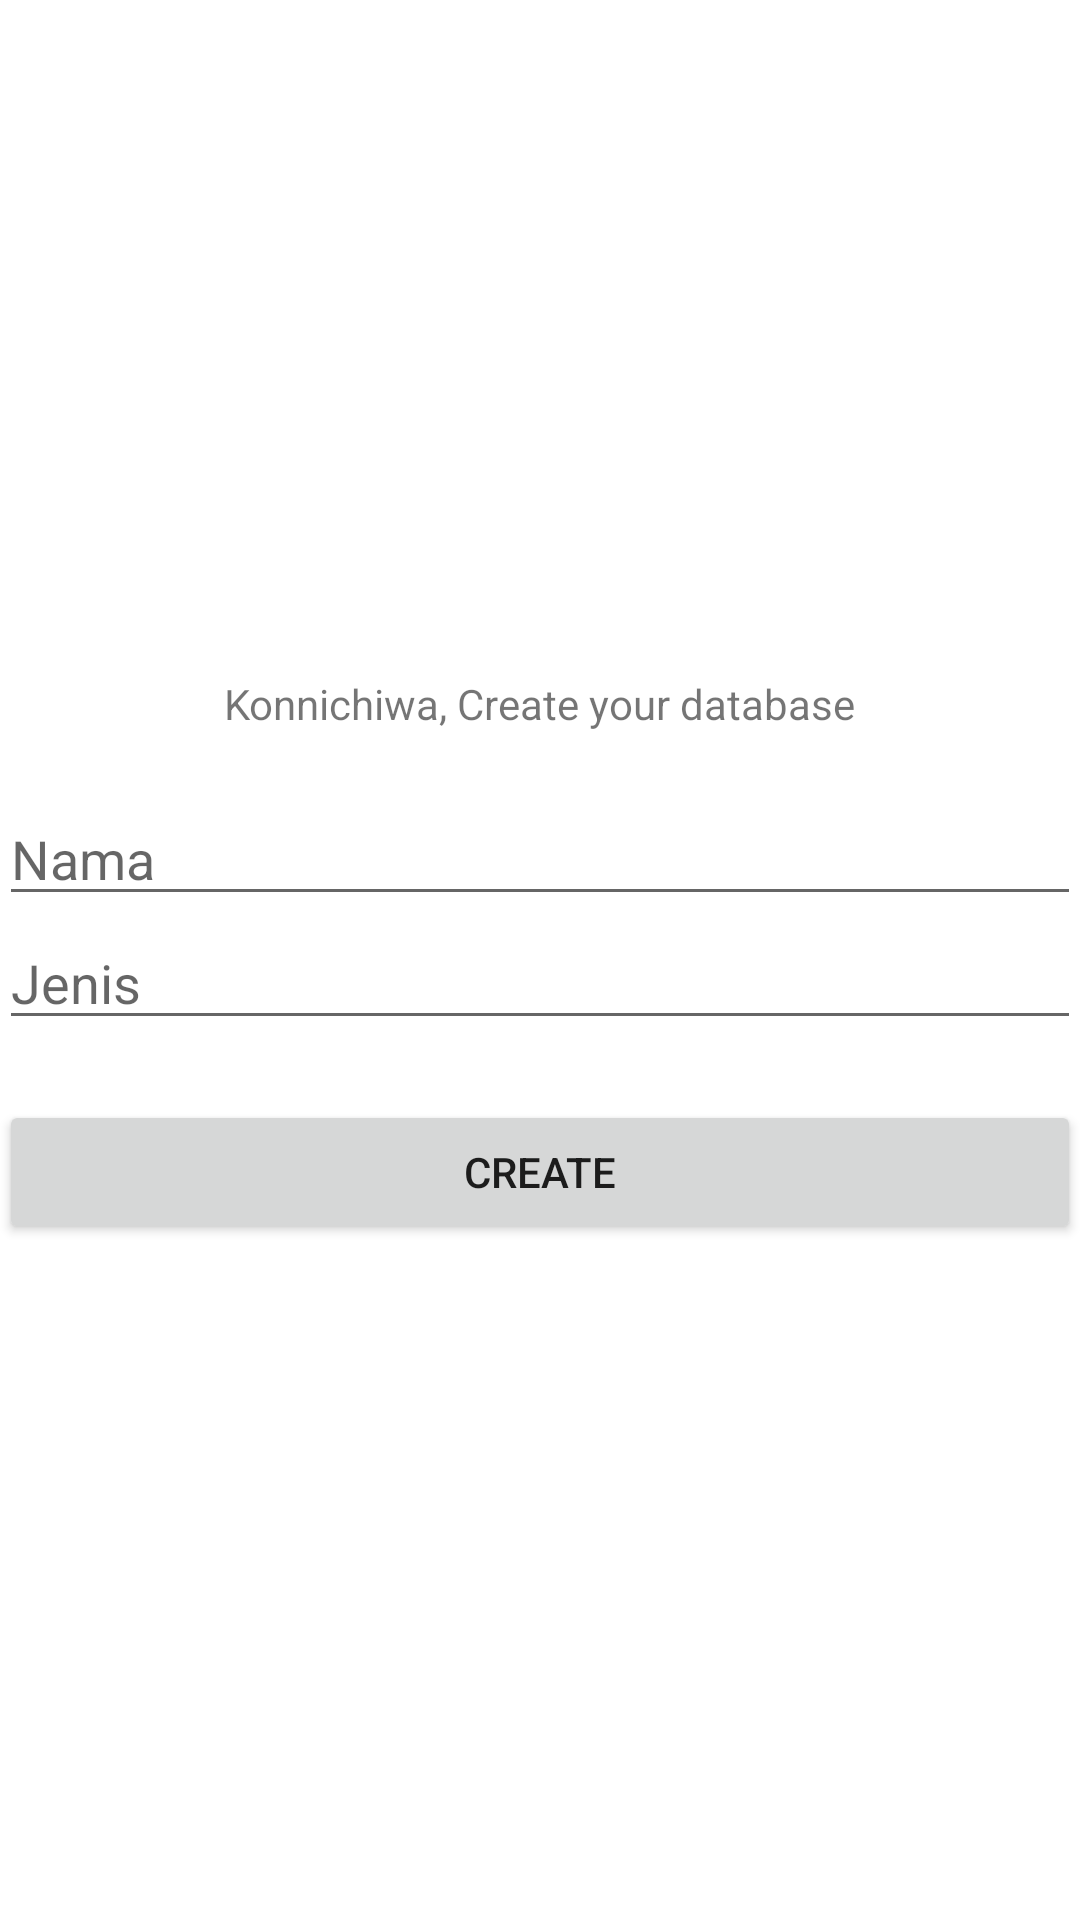

Here is an Android app screen rendered from its layout file. Give the layout XML and the strings, colors and styles it references.
<!-- AndroidManifest.xml: application theme Theme.Tugas_SQLite_1918101 -->
<!-- res/layout/activity_main_create.xml -->
<?xml version="1.0" encoding="utf-8"?>
<LinearLayout
    xmlns:android="http://schemas.android.com/apk/res/android"
    xmlns:tools="http://schemas.android.com/tools"
    android:id="@+id/activity_main"
    android:layout_width="match_parent"
    android:layout_height="match_parent"
    android:paddingBottom="@dimen/activity_vertical_margin"
    android:paddingLeft="@dimen/activity_horizontal_margin"
    android:paddingRight="@dimen/activity_horizontal_margin"
    android:paddingTop="@dimen/activity_vertical_margin"
    android:gravity="center"
    android:orientation="vertical"
    tools:context=".MainCreate">

    <TextView
        android:layout_width="wrap_content"
        android:layout_height="wrap_content"
        android:text="Konnichiwa, Create your database" />
    <EditText
        android:id="@+id/create_nama"
        android:layout_width="match_parent"
        android:layout_height="wrap_content"
        android:layout_marginTop="20dp"
        android:hint="Nama" />
    <EditText
        android:id="@+id/create_jenis"
        android:hint="Jenis"
        android:layout_width="match_parent"
        android:layout_height="wrap_content" />
    <Button
        android:id="@+id/create_btn"
        android:layout_marginTop="20dp"
        android:text="CREATE"
        android:layout_width="match_parent"
        android:layout_height="wrap_content" />
</LinearLayout>
<!-- resources referenced by this layout -->
<resources>
  <style name="Theme.Tugas_SQLite_1918101" parent="Theme.MaterialComponents.DayNight.DarkActionBar">
          
          <item name="colorPrimary">@color/purple_500</item>
          <item name="colorPrimaryVariant">@color/purple_700</item>
          <item name="colorOnPrimary">@color/white</item>
          
          <item name="colorSecondary">@color/teal_200</item>
          <item name="colorSecondaryVariant">@color/teal_700</item>
          <item name="colorOnSecondary">@color/black</item>
          
          <item name="android:statusBarColor" tools:targetApi="l">?attr/colorPrimaryVariant</item>
          
      </style>
  <color name="purple_500">#6580a3</color>
  <color name="purple_700">#4c5187</color>
  <color name="white">#FFFFFFFF</color>
  <color name="teal_200">#8df0ed</color>
  <color name="teal_700">#65a398</color>
  <color name="black">#FF000000</color>
</resources>
